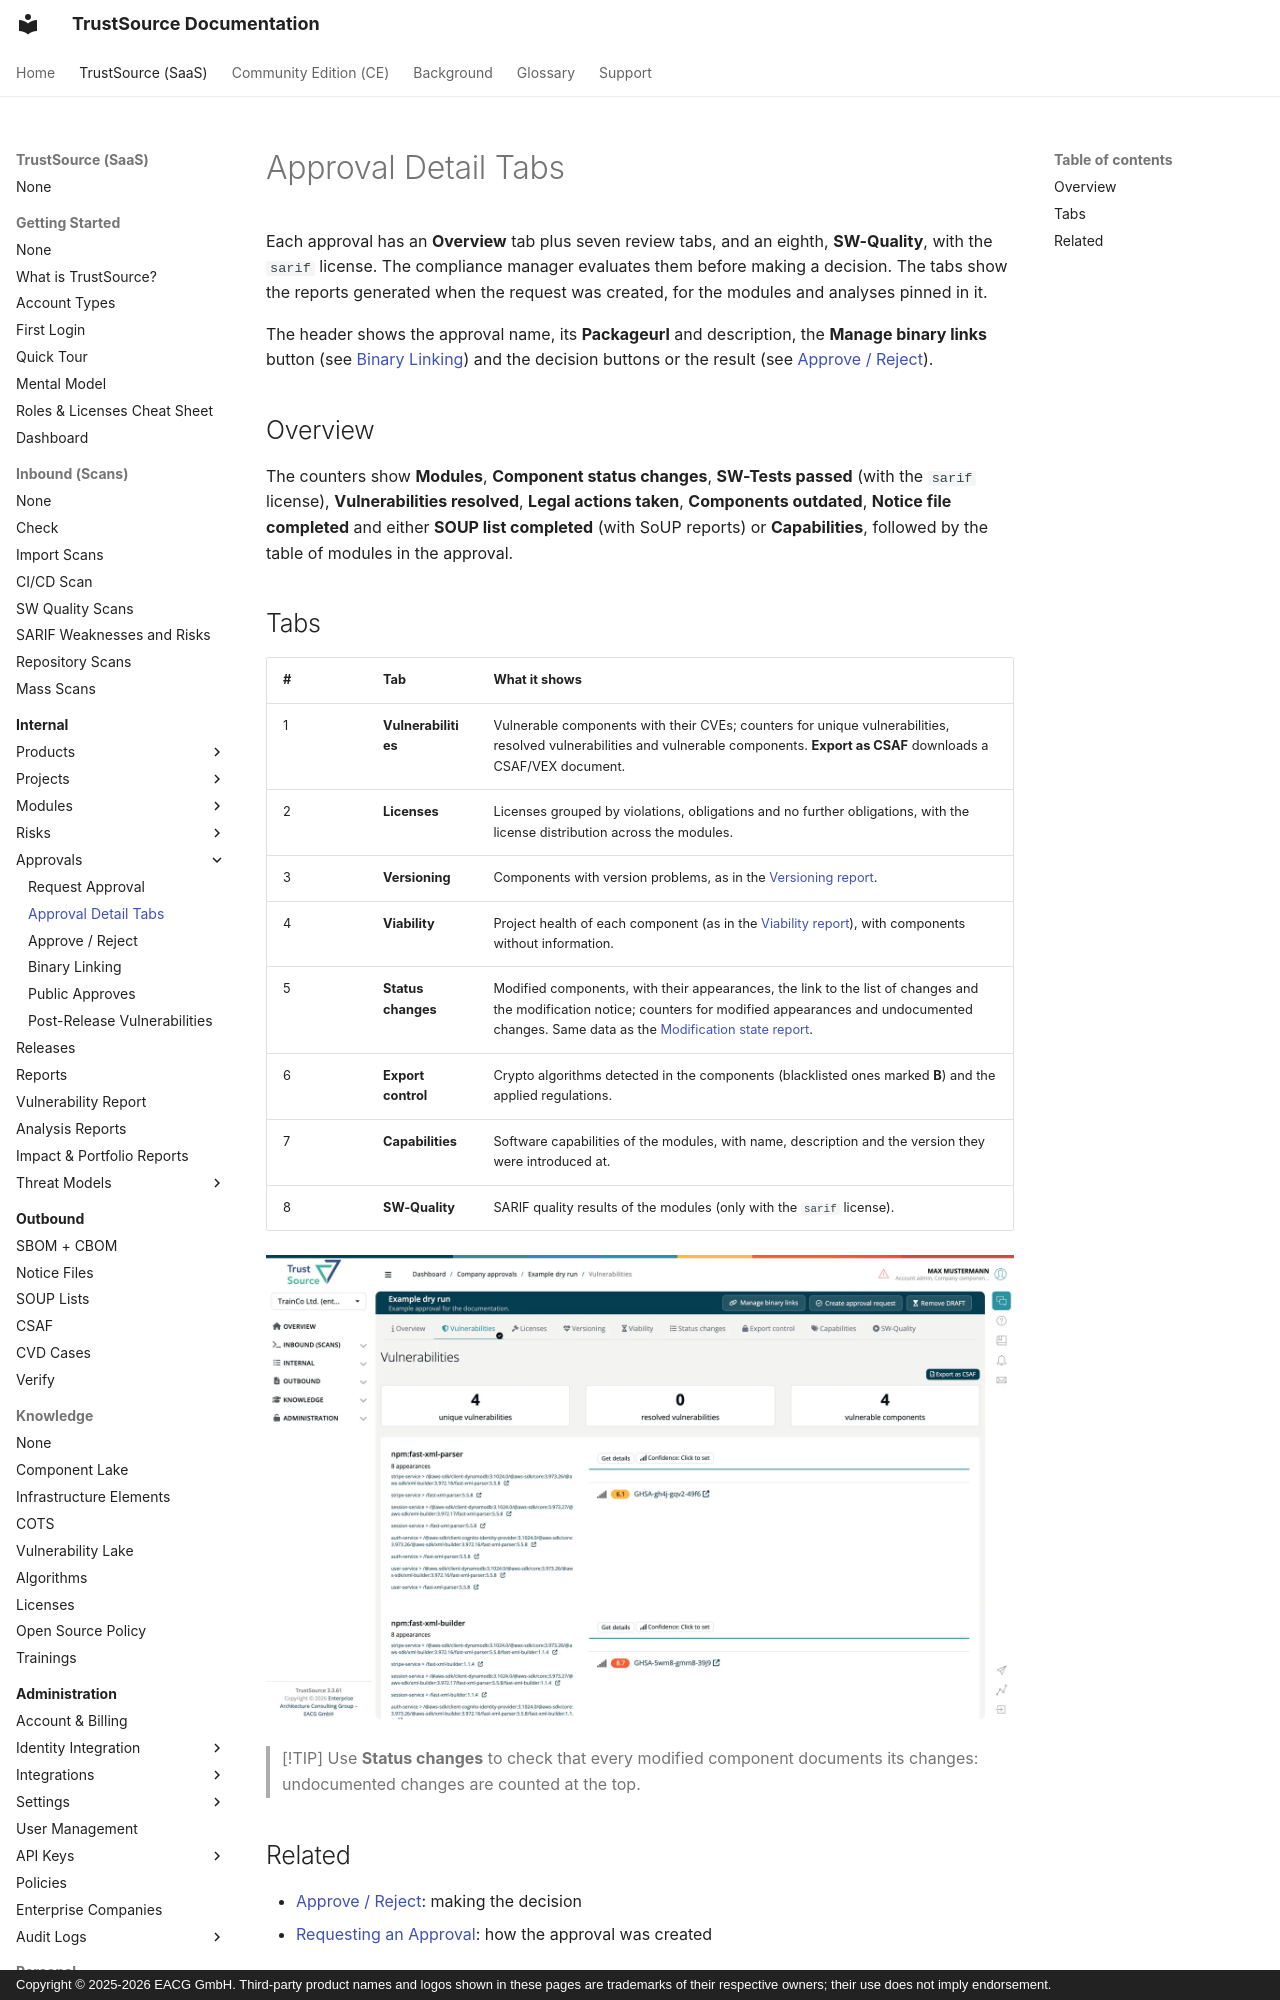

repository: TrustSource/ts-docs · page: v3/03-internal/06-approvals/02-approval-detail-tabs/index.html · generator: mkdocs · copyright: Copyright © 2025-2026 EACG GmbH. Third-party product names and logos shown in these pages are trademarks of their respective owners; their use does not imply endorsement.

# Approval Detail Tabs

Each approval has an **Overview** tab plus seven review tabs, and an eighth, **SW-Quality**, with the `sarif` license. The compliance manager evaluates them before making a decision. The tabs show the reports generated when the request was created, for the modules and analyses pinned in it.

The header shows the approval name, its **Packageurl** and description, the **Manage binary links** button (see [Binary Linking](04-binary-linking.md)) and the decision buttons or the result (see [Approve / Reject](03-approve-reject-workflow.md)).

## Overview

The counters show **Modules**, **Component status changes**, **SW-Tests passed** (with the `sarif` license), **Vulnerabilities resolved**, **Legal actions taken**, **Components outdated**, **Notice file completed** and either **SOUP list completed** (with SoUP reports) or **Capabilities**, followed by the table of modules in the approval.
